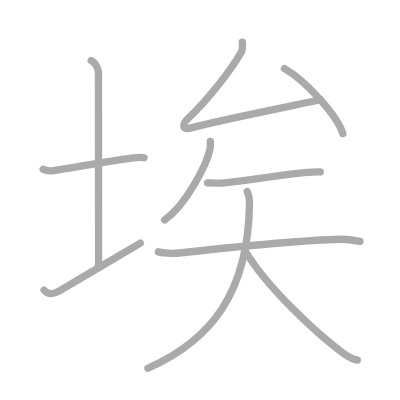
t = 0.00 s
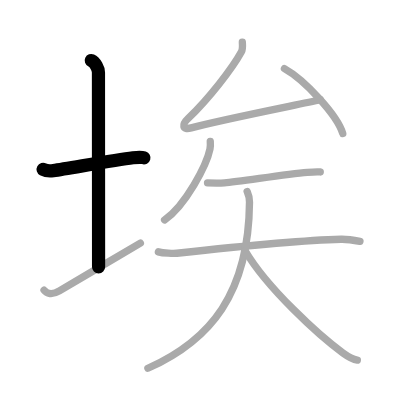
t = 2.00 s
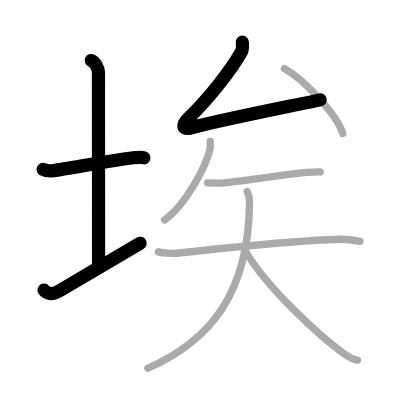
t = 4.00 s
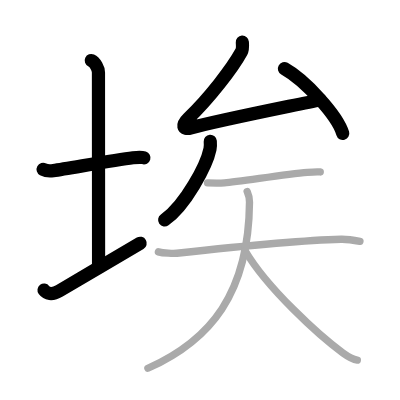
t = 6.00 s
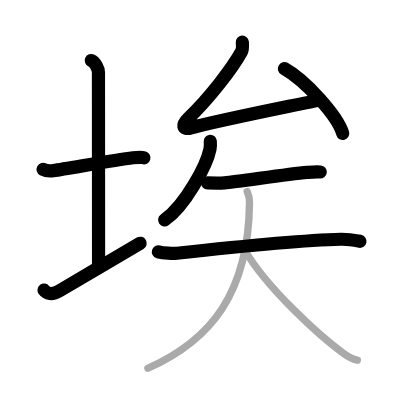
t = 8.00 s
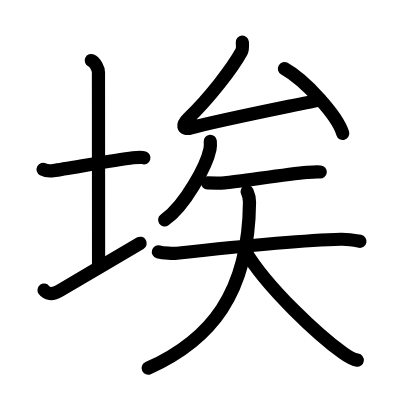
t = 10.00 s

The animated SVG that drew these frames (rendered in a browser with its animation timeline set to each time). Animation: 10 SMIL elements (animate=10); one cycle of 10.00 s.

<?xml version="1.0" standalone="no"?>
<!DOCTYPE svg PUBLIC "-//W3C//DTD SVG 1.1//EN"   "http://www.w3.org/Graphics/SVG/1.1/DTD/svg11.dtd">
<svg width="400px" height="400px"  version="1.1" xmlns="http://www.w3.org/2000/svg">
  <defs>
    <marker id="Triangle" viewBox="0 0 10 10" refX="0" refY="5" markerUnits="strokeWidth" markerWidth="3" style="stroke-opacity:0%;fill:#aaaaaa;" markerHeight="2" orient="auto">
      <path d="M 0 0 L 10 5 L 0 10 z" />
    </marker>
    
    <marker id="Arrow" viewBox="0 0 10 10" refX="5" refY="5" markerUnits="strokeWidth" markerWidth="1.8" style="stroke-opacity:0%;fill:#770000;" markerHeight="2" orient="auto">
      <path d="M 0 4 L 6 4 L 4 1 L 10 5 L 4 9 L 6 6 L 0 6 z" />
        <circle cx="5" cy="5" r="5" />
      </marker>
    
    <marker id="TriangleRed" viewBox="0 0 10 10" refX="0" refY="5" markerUnits="strokeWidth" markerWidth="3" style="stroke-opacity:0%;fill:#CC0000;" markerHeight="2" orient="auto">
      <path d="M 0 0 L 10 5 L 0 10 z" />
    </marker>
    
    <marker id="ArrowRed" viewBox="0 0 10 10" refX="5" refY="5" markerUnits="strokeWidth" markerWidth="1.8" style="stroke-opacity:0%;fill:#CC0000;" markerHeight="2" orient="auto">
      <path d="M 0 4 L 6 4 L 4 1 L 10 5 L 4 9 L 6 6 L 0 6 z" />
        <circle cx="5" cy="5" r="5" />
      </marker>
    
  </defs>
  
  <path style="fill:#ffffff; fill-opacity:100%; fill-rule:evenodd; stroke-width:0;" d="M 0 0 L 400px 0 L 400px 400px L 0 400px L 0 0" />

  <g transform="scale(3.6697247706422 3.6697247706422)">
<path style="fill:none; fill-opacity:0%; fill-rule:evenodd; stroke:#aaaaaa; stroke-opacity:100%; stroke-width: 1.5pt; stroke-linejoin:round; stroke-linecap:round;" d="M11.75 46.14c0.7 0.38 2.07 0.46 2.77 0.36c4.45-0.66 16.77-2.89 21.72-3.5c1.16-0.14 2.42-0.18 3 0.01"></path>
<path style="fill:none; fill-opacity:0%; fill-rule:evenodd; stroke:#aaaaaa; stroke-opacity:100%; stroke-width: 1.5pt; stroke-linejoin:round; stroke-linecap:round;" d="M24.87 16.5c1.09 0.5 1.96 2.23 1.96 3.25c0 7.25 0.03 42.25 0.03 53"></path>
<path style="fill:none; fill-opacity:0%; fill-rule:evenodd; stroke:#aaaaaa; stroke-opacity:100%; stroke-width: 1.5pt; stroke-linejoin:round; stroke-linecap:round;" d="M12 79.06c0.7 0.94 2.09 1.44 4.18 0.2c5.81-3.44 16.26-9.58 22.07-13.01"></path>
<path style="fill:none; fill-opacity:0%; fill-rule:evenodd; stroke:#aaaaaa; stroke-opacity:100%; stroke-width: 1.5pt; stroke-linejoin:round; stroke-linecap:round;" d="M66.04 11.5c0.05 0.71 0.06 2.05-0.25 2.61c-2.54 4.64-8.98 12.89-14.5 18.16c-1.75 1.67-1.68 3.27 0.81 2.58c7.65-2.11 28.02-6.1 35.2-7.66"></path>
<path style="fill:none; fill-opacity:0%; fill-rule:evenodd; stroke:#aaaaaa; stroke-opacity:100%; stroke-width: 1.5pt; stroke-linejoin:round; stroke-linecap:round;" d="M77.51 18.7C83.12 21.82 92 31.53 93.4 36.38"></path>
<path style="fill:none; fill-opacity:0%; fill-rule:evenodd; stroke:#aaaaaa; stroke-opacity:100%; stroke-width: 1.5pt; stroke-linejoin:round; stroke-linecap:round;" d="M57.3 38.52c0.04 0.52 0.08 1.35-0.08 2.1c-0.91 4.42-6.65 15.3-12.37 19.33"></path>
<path style="fill:none; fill-opacity:0%; fill-rule:evenodd; stroke:#aaaaaa; stroke-opacity:100%; stroke-width: 1.5pt; stroke-linejoin:round; stroke-linecap:round;" d="M56.55 49.85c1.43 0.04 3.64 0.05 4.62-0.02c4.06-0.32 16.33-2.32 22.58-2.86c1.64-0.14 2.69-0.19 3.52-0.11"></path>
<path style="fill:none; fill-opacity:0%; fill-rule:evenodd; stroke:#aaaaaa; stroke-opacity:100%; stroke-width: 1.5pt; stroke-linejoin:round; stroke-linecap:round;" d="M43.16 68.63c1.34 0.39 4.16 0.47 5.03 0.38c14.69-1.61 34.29-3.55 44.73-3.81c1.11-0.03 2.69 0.1 5.17 0.57"></path>
<path style="fill:none; fill-opacity:0%; fill-rule:evenodd; stroke:#aaaaaa; stroke-opacity:100%; stroke-width: 1.5pt; stroke-linejoin:round; stroke-linecap:round;" d="M67.35 52.21c0.33 0.74 0.66 1.43 0.64 2.87C67.78 79.96 57.4 92.7 40.3 100.35"></path>
<path style="fill:none; fill-opacity:0%; fill-rule:evenodd; stroke:#aaaaaa; stroke-opacity:100%; stroke-width: 1.5pt; stroke-linejoin:round; stroke-linecap:round;" d="M66.8 68.33c5.94 10.16 20.26 23.22 26.65 27.85c2.17 1.57 2.93 1.81 3.92 1.96"></path>

<path style="fill:none; fill-opacity:0%; fill-rule:evenodd; stroke:#000000; stroke-opacity:100%; stroke-width: 2.7pt; stroke-linejoin:round; stroke-linecap:round;" d="M11.75 46.14c0.7 0.38 2.07 0.46 2.77 0.36c4.45-0.66 16.77-2.89 21.72-3.5c1.16-0.14 2.42-0.18 3 0.01" pathLength="100" stroke-dashoffset="100" stroke-dasharray="100 105"><animate id="dashAnim1" attributeName="stroke-dashoffset" from="100" to="0" dur="1s" calcMode="linear" fill="freeze"/></path>
<path style="fill:none; fill-opacity:0%; fill-rule:evenodd; stroke:#000000; stroke-opacity:100%; stroke-width: 2.7pt; stroke-linejoin:round; stroke-linecap:round;" d="M24.87 16.5c1.09 0.5 1.96 2.23 1.96 3.25c0 7.25 0.03 42.25 0.03 53" pathLength="100" stroke-dashoffset="100" stroke-dasharray="100 105"><animate id="dashAnim2" attributeName="stroke-dashoffset" from="100" to="0" dur="1s" calcMode="linear" begin="dashAnim1.end" fill="freeze"/></path>
<path style="fill:none; fill-opacity:0%; fill-rule:evenodd; stroke:#000000; stroke-opacity:100%; stroke-width: 2.7pt; stroke-linejoin:round; stroke-linecap:round;" d="M12 79.06c0.7 0.94 2.09 1.44 4.18 0.2c5.81-3.44 16.26-9.58 22.07-13.01" pathLength="100" stroke-dashoffset="100" stroke-dasharray="100 105"><animate id="dashAnim3" attributeName="stroke-dashoffset" from="100" to="0" dur="1s" calcMode="linear" begin="dashAnim2.end" fill="freeze"/></path>
<path style="fill:none; fill-opacity:0%; fill-rule:evenodd; stroke:#000000; stroke-opacity:100%; stroke-width: 2.7pt; stroke-linejoin:round; stroke-linecap:round;" d="M66.04 11.5c0.05 0.71 0.06 2.05-0.25 2.61c-2.54 4.64-8.98 12.89-14.5 18.16c-1.75 1.67-1.68 3.27 0.81 2.58c7.65-2.11 28.02-6.1 35.2-7.66" pathLength="100" stroke-dashoffset="100" stroke-dasharray="100 105"><animate id="dashAnim4" attributeName="stroke-dashoffset" from="100" to="0" dur="1s" calcMode="linear" begin="dashAnim3.end" fill="freeze"/></path>
<path style="fill:none; fill-opacity:0%; fill-rule:evenodd; stroke:#000000; stroke-opacity:100%; stroke-width: 2.7pt; stroke-linejoin:round; stroke-linecap:round;" d="M77.51 18.7C83.12 21.82 92 31.53 93.4 36.38" pathLength="100" stroke-dashoffset="100" stroke-dasharray="100 105"><animate id="dashAnim5" attributeName="stroke-dashoffset" from="100" to="0" dur="1s" calcMode="linear" begin="dashAnim4.end" fill="freeze"/></path>
<path style="fill:none; fill-opacity:0%; fill-rule:evenodd; stroke:#000000; stroke-opacity:100%; stroke-width: 2.7pt; stroke-linejoin:round; stroke-linecap:round;" d="M57.3 38.52c0.04 0.52 0.08 1.35-0.08 2.1c-0.91 4.42-6.65 15.3-12.37 19.33" pathLength="100" stroke-dashoffset="100" stroke-dasharray="100 105"><animate id="dashAnim6" attributeName="stroke-dashoffset" from="100" to="0" dur="1s" calcMode="linear" begin="dashAnim5.end" fill="freeze"/></path>
<path style="fill:none; fill-opacity:0%; fill-rule:evenodd; stroke:#000000; stroke-opacity:100%; stroke-width: 2.7pt; stroke-linejoin:round; stroke-linecap:round;" d="M56.55 49.85c1.43 0.04 3.64 0.05 4.62-0.02c4.06-0.32 16.33-2.32 22.58-2.86c1.64-0.14 2.69-0.19 3.52-0.11" pathLength="100" stroke-dashoffset="100" stroke-dasharray="100 105"><animate id="dashAnim7" attributeName="stroke-dashoffset" from="100" to="0" dur="1s" calcMode="linear" begin="dashAnim6.end" fill="freeze"/></path>
<path style="fill:none; fill-opacity:0%; fill-rule:evenodd; stroke:#000000; stroke-opacity:100%; stroke-width: 2.7pt; stroke-linejoin:round; stroke-linecap:round;" d="M43.16 68.63c1.34 0.39 4.16 0.47 5.03 0.38c14.69-1.61 34.29-3.55 44.73-3.81c1.11-0.03 2.69 0.1 5.17 0.57" pathLength="100" stroke-dashoffset="100" stroke-dasharray="100 105"><animate id="dashAnim8" attributeName="stroke-dashoffset" from="100" to="0" dur="1s" calcMode="linear" begin="dashAnim7.end" fill="freeze"/></path>
<path style="fill:none; fill-opacity:0%; fill-rule:evenodd; stroke:#000000; stroke-opacity:100%; stroke-width: 2.7pt; stroke-linejoin:round; stroke-linecap:round;" d="M67.35 52.21c0.33 0.74 0.66 1.43 0.64 2.87C67.78 79.96 57.4 92.7 40.3 100.35" pathLength="100" stroke-dashoffset="100" stroke-dasharray="100 105"><animate id="dashAnim9" attributeName="stroke-dashoffset" from="100" to="0" dur="1s" calcMode="linear" begin="dashAnim8.end" fill="freeze"/></path>
<path style="fill:none; fill-opacity:0%; fill-rule:evenodd; stroke:#000000; stroke-opacity:100%; stroke-width: 2.7pt; stroke-linejoin:round; stroke-linecap:round;" d="M66.8 68.33c5.94 10.16 20.26 23.22 26.65 27.85c2.17 1.57 2.93 1.81 3.92 1.96" pathLength="100" stroke-dashoffset="100" stroke-dasharray="100 105"><animate id="dashAnim10" attributeName="stroke-dashoffset" from="100" to="0" dur="1s" calcMode="linear" begin="dashAnim9.end" fill="freeze"/></path>

</g>

</svg>  
          
